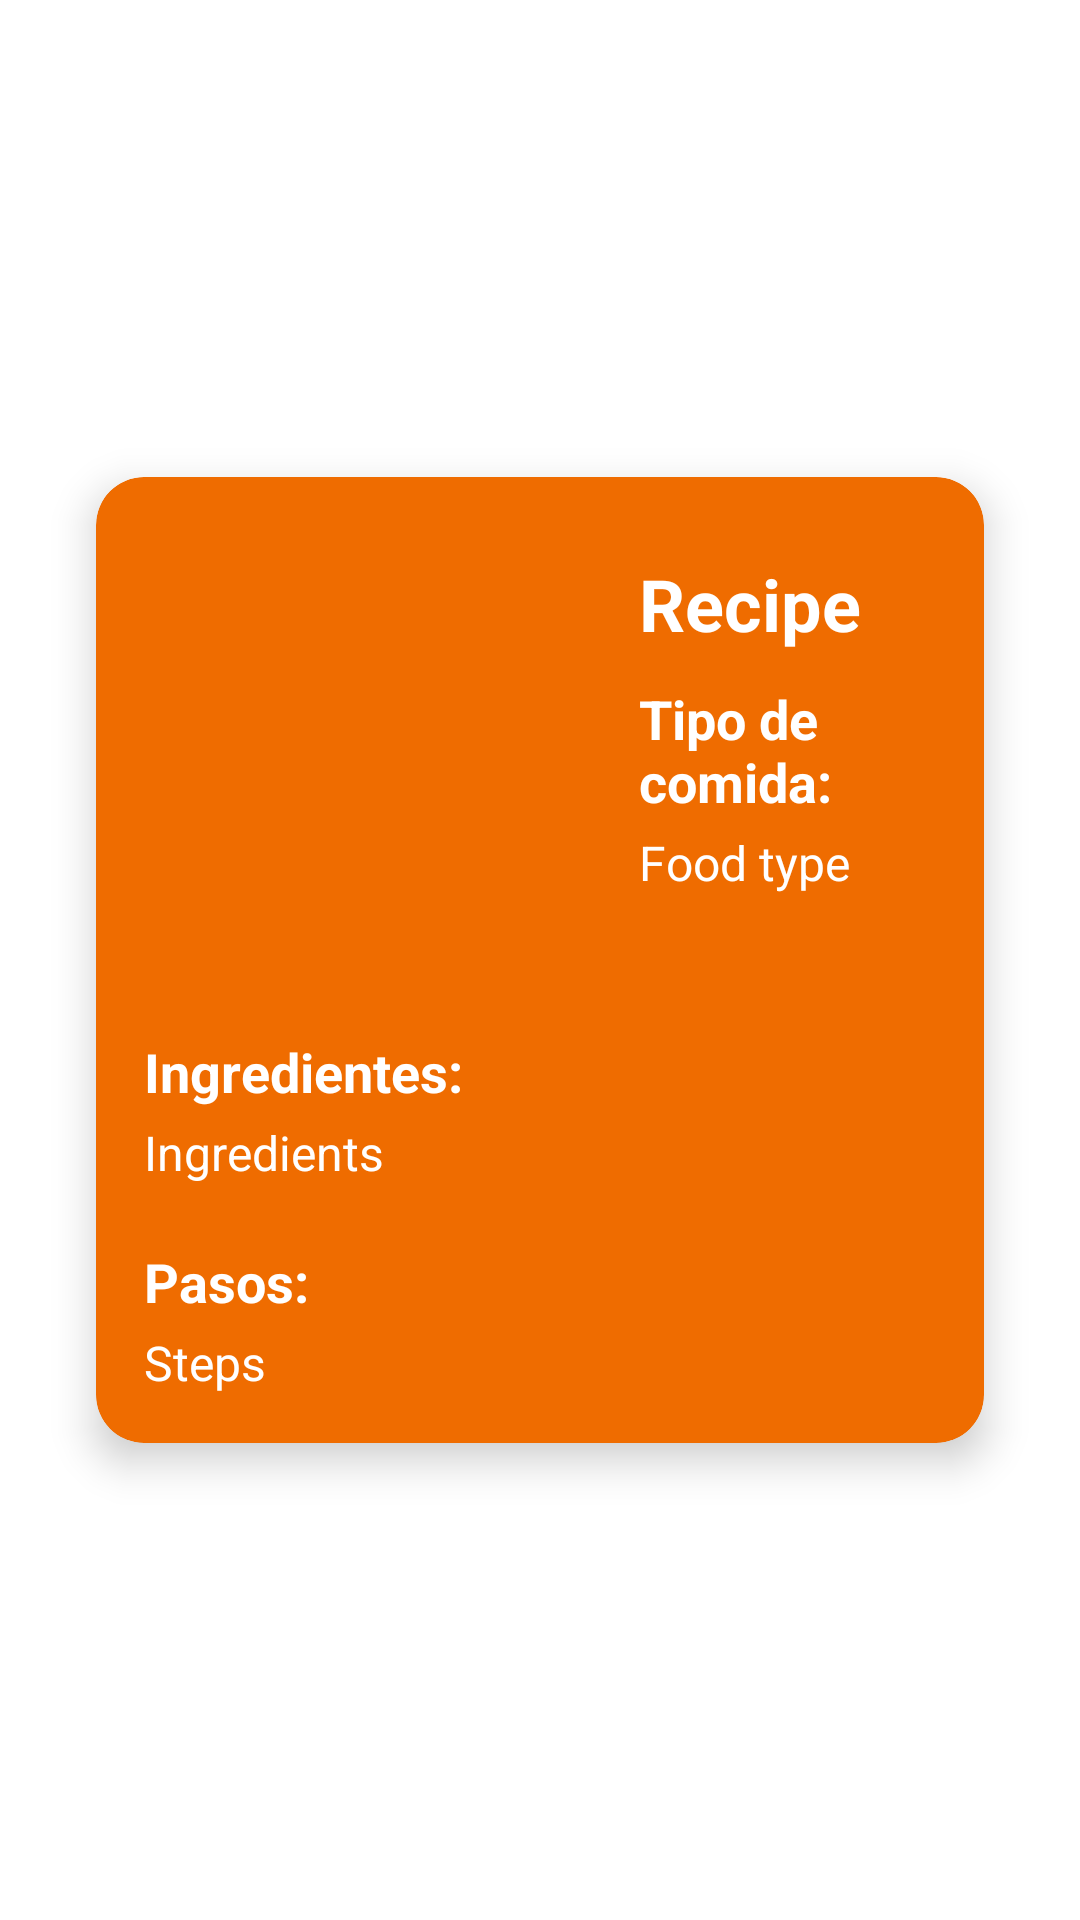

Write the Android layout XML for this screen, with the resource values it uses.
<!-- AndroidManifest.xml: application theme Theme.SaborExpress -->
<!-- res/layout/activity_recipe.xml -->
<?xml version="1.0" encoding="utf-8"?>
<androidx.constraintlayout.widget.ConstraintLayout xmlns:android="http://schemas.android.com/apk/res/android"
    xmlns:app="http://schemas.android.com/apk/res-auto"
    android:layout_width="match_parent"
    android:layout_height="match_parent"
    android:padding="16dp">

    <androidx.cardview.widget.CardView
        android:layout_width="match_parent"
        android:layout_height="wrap_content"
        android:layout_margin="16dp"
        app:cardBackgroundColor="@color/orange_700"
        app:cardCornerRadius="16dp"
        app:cardElevation="8dp"
        app:layout_constraintTop_toTopOf="parent"
        app:layout_constraintBottom_toBottomOf="parent"
        app:layout_constraintStart_toStartOf="parent"
        app:layout_constraintEnd_toEndOf="parent">

        <androidx.constraintlayout.widget.ConstraintLayout
            android:layout_width="match_parent"
            android:layout_height="wrap_content"
            android:padding="16dp">

            <ImageView
                android:id="@+id/image_url"
                android:layout_width="150dp"
                android:layout_height="150dp"
                android:layout_marginEnd="16dp"
                app:layout_constraintTop_toTopOf="parent"
                app:layout_constraintStart_toStartOf="parent"
                android:scaleType="centerCrop" />

            <TextView
                android:id="@+id/recipe_name"
                android:text="Recipe"
                android:layout_width="0dp"
                android:layout_height="wrap_content"
                android:textSize="24sp"
                android:textStyle="bold"
                android:textColor="@color/white"
                android:layout_marginTop="10dp"
                android:layout_marginStart="15dp"
                app:layout_constraintTop_toTopOf="parent"
                app:layout_constraintStart_toEndOf="@id/image_url"
                app:layout_constraintEnd_toEndOf="parent" />

            
            <TextView
                android:id="@+id/food_type_header"
                android:text="Tipo de comida:"
                android:layout_width="0dp"
                android:layout_height="wrap_content"
                android:textSize="18sp"
                android:textStyle="bold"
                android:textColor="@color/white"
                android:layout_marginStart="15dp"
                android:layout_marginTop="10dp"
                app:layout_constraintTop_toBottomOf="@id/recipe_name"
                app:layout_constraintStart_toEndOf="@id/image_url"
                app:layout_constraintEnd_toEndOf="parent" />

            <TextView
                android:id="@+id/food_type"
                android:text="Food type"
                android:layout_width="0dp"
                android:layout_height="wrap_content"
                android:textSize="16sp"
                android:textColor="@color/white"
                android:layout_marginStart="15dp"
                android:layout_marginTop="4dp"
                app:layout_constraintTop_toBottomOf="@id/food_type_header"
                app:layout_constraintStart_toEndOf="@id/image_url"
                app:layout_constraintEnd_toEndOf="parent" />

            
            <TextView
                android:id="@+id/ingredients_header"
                android:text="Ingredientes:"
                android:layout_width="0dp"
                android:layout_height="wrap_content"
                android:textSize="18sp"
                android:textStyle="bold"
                android:textColor="@color/white"
                android:layout_marginTop="20dp"
                app:layout_constraintTop_toBottomOf="@id/image_url"
                app:layout_constraintStart_toStartOf="parent"
                app:layout_constraintEnd_toEndOf="parent"/>

            <TextView
                android:id="@+id/ingredients"
                android:text="Ingredients"
                android:layout_width="0dp"
                android:layout_height="wrap_content"
                android:textSize="16sp"
                android:textColor="@color/white"
                android:layout_marginTop="4dp"
                app:layout_constraintTop_toBottomOf="@id/ingredients_header"
                app:layout_constraintStart_toStartOf="parent"
                app:layout_constraintEnd_toEndOf="parent"/>

            
            <TextView
                android:id="@+id/steps_header"
                android:text="Pasos:"
                android:layout_width="0dp"
                android:layout_height="wrap_content"
                android:textSize="18sp"
                android:textStyle="bold"
                android:textColor="@color/white"
                android:layout_marginTop="20dp"
                app:layout_constraintTop_toBottomOf="@id/ingredients"
                app:layout_constraintStart_toStartOf="parent"
                app:layout_constraintEnd_toEndOf="parent" />

            <TextView
                android:id="@+id/steps"
                android:text="Steps"
                android:layout_width="0dp"
                android:layout_height="wrap_content"
                android:textSize="16sp"
                android:textColor="@color/white"
                android:layout_marginTop="4dp"
                app:layout_constraintTop_toBottomOf="@id/steps_header"
                app:layout_constraintStart_toStartOf="parent"
                app:layout_constraintEnd_toEndOf="parent" />

        </androidx.constraintlayout.widget.ConstraintLayout>
    </androidx.cardview.widget.CardView>
</androidx.constraintlayout.widget.ConstraintLayout>
<!-- resources referenced by this layout -->
<resources>
  <color name="orange_700">#EF6C00</color>
  <color name="white">#FFFFFFFF</color>
  <style name="Theme.SaborExpress" parent="Theme.MaterialComponents.DayNight.DarkActionBar">
          
          <item name="colorPrimary">@color/purple_500</item>
          <item name="colorPrimaryVariant">@color/purple_700</item>
          <item name="colorOnPrimary">@color/white</item>
          
          <item name="colorSecondary">@color/teal_200</item>
          <item name="colorSecondaryVariant">@color/teal_700</item>
          <item name="colorOnSecondary">@color/black</item>
          
          <item name="android:statusBarColor">?attr/colorPrimaryVariant</item>
          
      </style>
  <color name="black">#FF000000</color>
  <!-- not gathered from this repository: default colours our renderer supplied (Android Studio template values) -->
  <color name="purple_500">#FF6200EE</color>
  <color name="purple_700">#FF3700B3</color>
  <color name="teal_200">#FF03DAC5</color>
  <color name="teal_700">#FF018786</color>
</resources>
